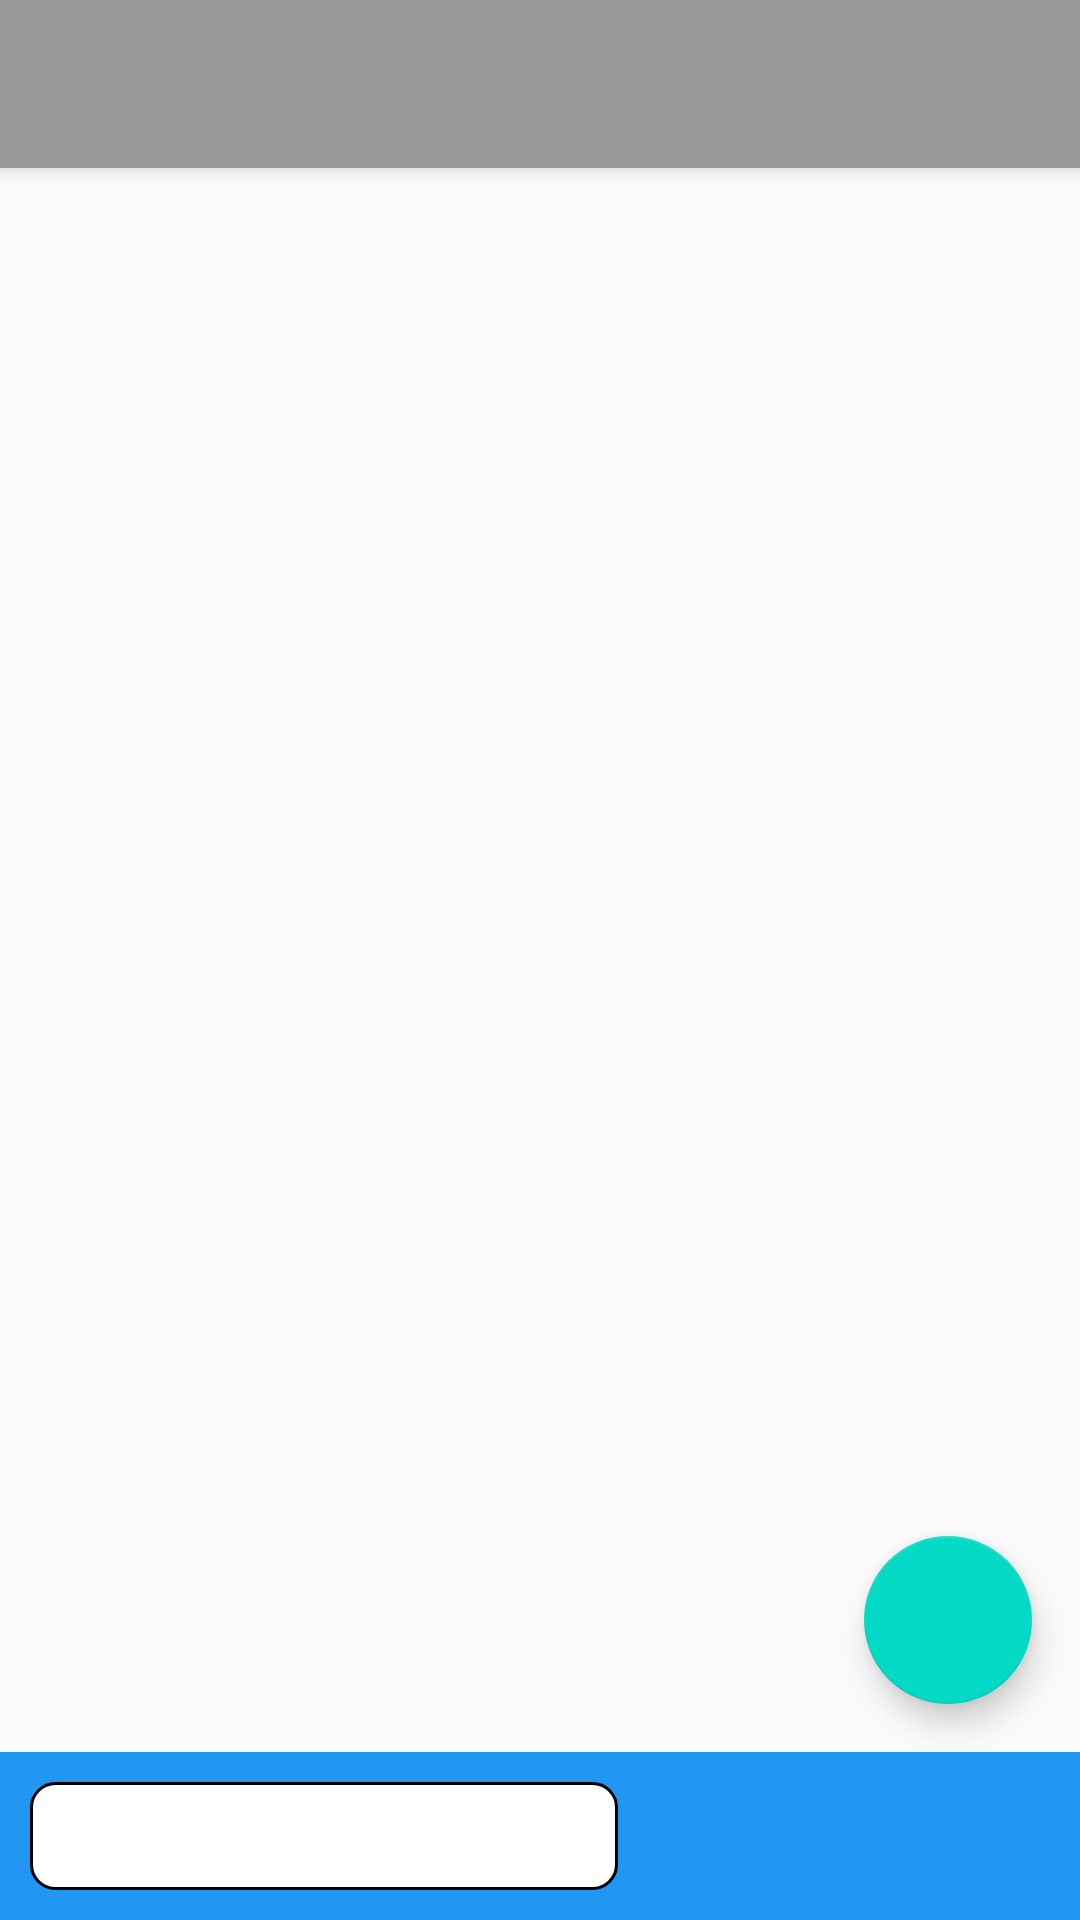

Here is an Android app screen rendered from its layout file. Give the layout XML and the strings, colors and styles it references.
<!-- AndroidManifest.xml: application theme AppTheme -->
<!-- res/layout/activity_account_manager.xml -->
<?xml version="1.0" encoding="utf-8"?>
<RelativeLayout
    xmlns:android="http://schemas.android.com/apk/res/android"
    xmlns:app="http://schemas.android.com/apk/res-auto"
    xmlns:tools="http://schemas.android.com/tools"
    android:layout_width="match_parent"
    android:layout_height="match_parent"
    tools:context="ExpenseManager.account.AccountActivity">
    <androidx.coordinatorlayout.widget.CoordinatorLayout
        android:layout_width="match_parent"
        android:layout_height="match_parent"
        android:layout_marginBottom="?attr/actionBarSize">

        <com.google.android.material.appbar.AppBarLayout
            android:layout_width="match_parent"
            android:layout_height="wrap_content"
            android:theme="@style/AppTheme.AppBarOverlay">

            <androidx.appcompat.widget.Toolbar
                android:id="@+id/acctoolbar"
                android:layout_width="match_parent"
                android:layout_height="?attr/actionBarSize"
                app:titleTextColor="@color/white"
                app:popupTheme="@style/AppTheme.PopupOverlay" />

        </com.google.android.material.appbar.AppBarLayout>

        <include layout="@layout/content_account" />

        <com.google.android.material.floatingactionbutton.FloatingActionButton
            android:id="@+id/fabacc"
            android:layout_width="wrap_content"
            android:layout_height="wrap_content"
            android:layout_gravity="bottom|end"
            android:layout_margin="@dimen/fab_margin"
            android:layout_alignParentBottom="true"
            android:src="@drawable/ic_add_white_36dp" />

    </androidx.coordinatorlayout.widget.CoordinatorLayout>

    <LinearLayout
        android:layout_width="match_parent"
        android:layout_height="?attr/actionBarSize"
        android:orientation="horizontal"
        android:weightSum="5"
        android:layout_alignParentBottom="true"
        android:background="@color/colorPrimaryAccount">

        <FrameLayout
            android:layout_height="match_parent"
            android:layout_width="0dp"
            android:layout_weight="3">

            <TextView
                android:id="@+id/sumText"
                android:layout_width="match_parent"
                android:layout_height="match_parent"
                android:layout_gravity="center"
                android:layout_margin="10dp"
                android:background="@drawable/textframe"
                android:textColor="#000"
                android:textAlignment="center"
                android:textSize="24sp"
                android:text=""/>

        </FrameLayout>

        <FrameLayout
            android:layout_height="match_parent"
            android:layout_width="0dp"
            android:layout_weight="1">

            <ImageButton
                android:id="@+id/btncharts"
                android:layout_width="match_parent"
                android:layout_height="match_parent"
                android:gravity="center"
                android:padding="15dp"
                android:scaleType="centerCrop"
                android:src="@drawable/chart_button"
                android:background="@null" />
        </FrameLayout>
        <FrameLayout
            android:layout_height="match_parent"
            android:layout_width="0dp"
            android:layout_weight="1">

            <ImageButton
                android:id="@+id/btnback"
                android:layout_width="match_parent"
                android:layout_height="match_parent"
                android:gravity="center"
                android:padding="15dp"
                android:scaleType="centerCrop"
                android:src="@drawable/home_button"
                android:background="@null" />
        </FrameLayout>

    </LinearLayout>

</RelativeLayout>
<!-- res/layout/content_account.xml (included above) -->
<?xml version="1.0" encoding="utf-8"?>
<androidx.recyclerview.widget.RecyclerView xmlns:android="http://schemas.android.com/apk/res/android"
    xmlns:app="http://schemas.android.com/apk/res-auto"
    xmlns:tools="http://schemas.android.com/tools"
    android:id="@+id/AccountRecyclerView"
    android:layout_width="match_parent"
    android:layout_height="match_parent"
    app:layout_behavior="@string/appbar_scrolling_view_behavior"
    tools:listitem="@layout/item_account_list" />
<!-- res/layout/item_account_list.xml (included above) -->
<?xml version="1.0" encoding="utf-8"?>
<LinearLayout xmlns:android="http://schemas.android.com/apk/res/android"
    xmlns:tools="http://schemas.android.com/tools"
    android:layout_width="match_parent"
    android:layout_height="wrap_content"
    android:orientation="horizontal"
    android:paddingBottom="8dp"
    android:paddingLeft="16dp"
    android:paddingRight="16dp"
    android:paddingTop="8dp">

    <ImageView
        android:id="@+id/AccountIsExpense"
        android:background="@drawable/textframe"
        android:layout_width="64dp"
        android:layout_height="64dp"
        android:layout_marginLeft="8dp"
        android:padding="8dp"
        tools:src="@drawable/loss" />

    <ImageView
        android:id="@+id/AccountItemIconImageView"
        android:background="@drawable/textframe"
        android:layout_width="64dp"
        android:layout_height="64dp"
        android:layout_marginLeft="8dp"
        android:padding="8dp"
        tools:src="@drawable/shopcategories_supermarket" />

    <LinearLayout
        android:layout_width="0dp"
        android:layout_height="wrap_content"
        android:layout_marginLeft="8dp"
        android:layout_weight="1"
        android:orientation="vertical">

        <TextView
            android:id="@+id/AccountItemNameTextView"
            android:layout_width="wrap_content"
            android:layout_height="wrap_content"
            tools:text="Apple" />

        <TextView
            android:id="@+id/AccountItemDateTextView"
            android:layout_width="wrap_content"
            android:layout_height="wrap_content"
            tools:text="yyyy-MM-dd" />

        <TextView
            android:id="@+id/AccountItemCategoryTextView"
            android:layout_width="wrap_content"
            android:layout_height="wrap_content"
            tools:text="ALDI" />

        <TextView
            android:id="@+id/AccountItemPriceTextView"
            android:layout_width="wrap_content"
            android:layout_height="wrap_content"
            tools:text="20 Ft" />
    </LinearLayout>

    <ImageButton
        android:id="@+id/AccountItemChangeButton"
        style="@style/Widget.AppCompat.Button.Borderless"
        android:layout_width="50dp"
        android:layout_height="50dp"
        android:layout_gravity="center_vertical"
        android:scaleType="fitXY"
        android:src="@drawable/ic_pencil_grey600_48dp" />

    <ImageButton
        android:id="@+id/AccountItemRemoveButton"
        style="@style/Widget.AppCompat.Button.Borderless"
        android:layout_width="50dp"
        android:layout_height="50dp"
        android:layout_gravity="center_vertical"
        android:scaleType="fitXY"
        android:src="@drawable/ic_delete_grey600_48dp" />

</LinearLayout>
<!-- resources referenced by this layout -->
<resources>
  <color name="colorPrimaryAccount">#2196F3</color>
  <color name="white">#FFFFFF</color>
  <dimen name="fab_margin">16dp</dimen>
  <!-- drawable chart_button (drawable) -->
  <?xml version="1.0" encoding="utf-8"?>
  <selector xmlns:android="http://schemas.android.com/apk/res/android">
      <item android:state_pressed="true" android:drawable="@drawable/baseline_bar_chart_black_18dp"/>
      <item android:drawable="@drawable/baseline_bar_chart_white_18dp"/>
  </selector>
  <!-- drawable home_button (drawable) -->
  <?xml version="1.0" encoding="utf-8"?>
  <selector xmlns:android="http://schemas.android.com/apk/res/android">
      <item android:state_pressed="true" android:drawable="@drawable/baseline_home_black_24dp"/>
      <item android:drawable="@drawable/baseline_home_white_24dp"/>
  </selector>
  <!-- drawable textframe (drawable) -->
  <?xml version="1.0" encoding="utf-8"?>
  <shape xmlns:android="http://schemas.android.com/apk/res/android" android:shape="rectangle" >
      <solid android:color="@color/white" />
      <stroke android:width="1dip" android:color="@color/black"/>
      <corners android:radius="8dp" />
  </shape>
  <style name="AppTheme.AppBarOverlay" parent="ThemeOverlay.AppCompat.Dark.ActionBar" />
  <style name="AppTheme.PopupOverlay" parent="ThemeOverlay.AppCompat.Light" />
  <style name="AppTheme" parent="Theme.AppCompat.Light.NoActionBar">
          
          <item name="colorPrimary">@color/colorPrimary</item>
          <item name="colorPrimaryDark">@color/colorPrimaryDark</item>
          <item name="colorAccent">@color/colorAccent</item>
  
          <item name="snackbarStyle">@style/Widget.App.Snackbar</item>
      </style>
  <color name="black">#000000</color>
  <color name="colorPrimary">#989898</color>
  <color name="colorPrimaryDark">#404040</color>
  <color name="colorAccent">#03DAC5</color>
  <style name="Widget.App.Snackbar" parent="Widget.MaterialComponents.Snackbar">
          <item name="materialThemeOverlay">@style/ThemeOverlay.App.Snackbar</item>
          <item name="actionTextColorAlpha">1</item>
          <item name="android:layout_margin">20dp</item>
      </style>
  <style name="ThemeOverlay.App.Snackbar" parent="">
          <item name="colorOnSurface">@color/colorPrimaryDark</item>
          <item name="colorSurface">@color/colorPrimaryDark</item>
      </style>
</resources>
